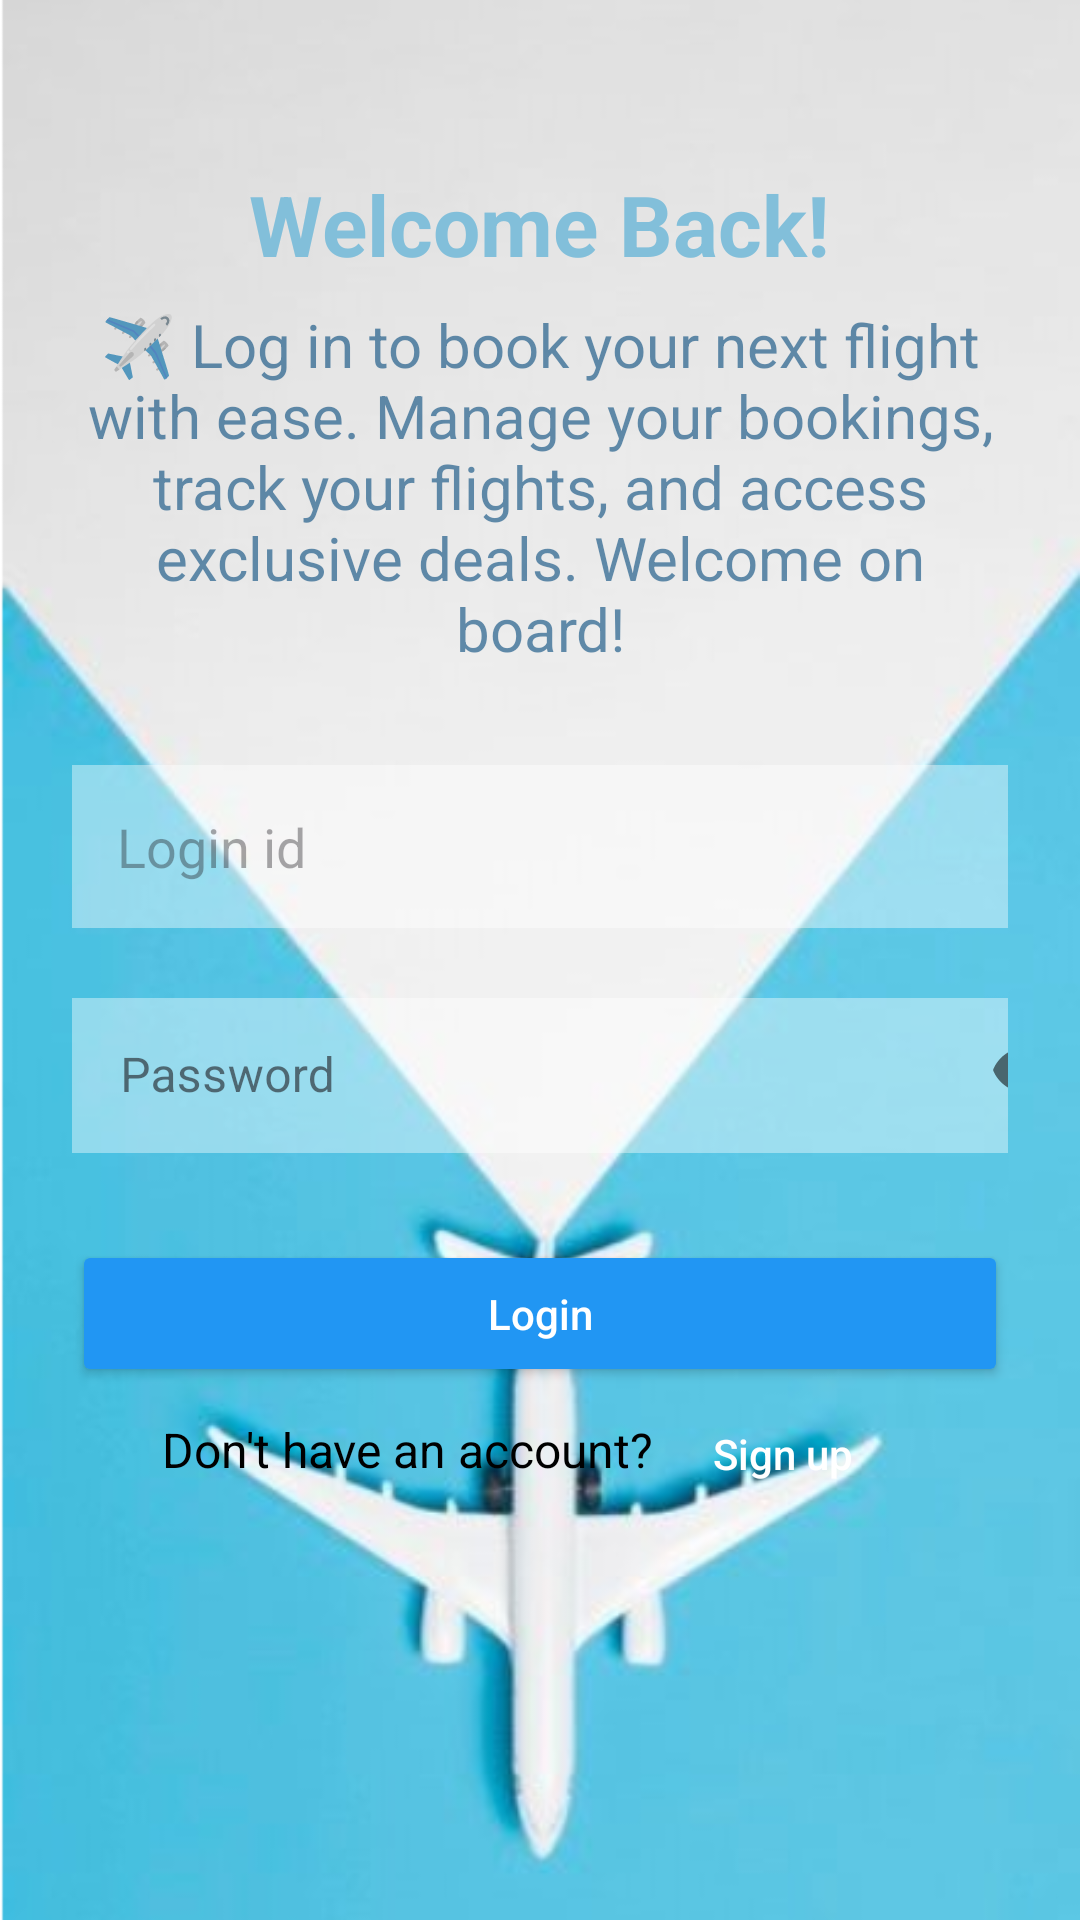

Layout XML and referenced resources for this Android screen:
<!-- AndroidManifest.xml: application theme Theme.Projet_mobile -->
<!-- res/layout/activity_login.xml -->
<?xml version="1.0" encoding="utf-8"?>
    <RelativeLayout
        xmlns:android="http://schemas.android.com/apk/res/android"
        xmlns:app="http://schemas.android.com/apk/res-auto"
        xmlns:tools="http://schemas.android.com/tools"
        android:id="@+id/login"
        tools:context=".login"
        android:background="@drawable/img"
        android:layout_width="match_parent"
        android:layout_height="wrap_content"
        android:padding="24dp">

        
        <TextView
            android:id="@+id/tvSignUpTitlee"
            android:layout_width="wrap_content"
            android:layout_height="wrap_content"
            android:layout_centerHorizontal="true"
            android:layout_marginTop="32dp"
            android:text="Welcome Back!"
            android:textColor="#82BFDA"
            android:textSize="28sp"
            android:textStyle="bold" />

        
        <TextView
            android:id="@+id/tvSignUpSubtitleee"
            android:layout_width="wrap_content"
            android:layout_height="wrap_content"
            android:layout_below="@id/tvSignUpTitlee"
            android:layout_centerHorizontal="true"
            android:layout_marginTop="8dp"
            android:text="✈️ Log in to book your next flight with ease. Manage your bookings, track your flights, and access exclusive deals. Welcome on board!"
            android:textColor="#A00B4E80"
            android:textSize="20sp"
            android:gravity="center"

            />

        
    <EditText
        android:id="@+id/etFullNamee"
        android:layout_width="342dp"
        android:layout_height="wrap_content"
        android:layout_below="@id/tvSignUpSubtitleee"
        android:layout_centerHorizontal="true"
        android:layout_marginTop="32dp"
        android:background="#67FFFFFF"
        android:drawablePadding="10dp"
        android:hint="Login id"
        android:inputType="textPersonName"
        android:padding="15dp"
        android:textColor="#3F51B5" />



        
        <com.google.android.material.textfield.TextInputLayout
            android:id="@+id/tilPasswordd"
            style="@style/Widget.MaterialComponents.TextInputLayout.OutlinedBox"
            android:layout_width="wrap_content"
            android:layout_height="wrap_content"
            android:layout_below="@id/etFullNamee"
            android:layout_centerHorizontal="true"
            android:layout_marginTop="18dp"
            android:hint="Password"
            app:passwordToggleEnabled="true">

            <EditText
                android:id="@+id/etPasswordd"
                android:layout_width="342dp"
                android:layout_height="wrap_content"
                android:layout_centerHorizontal="true"
                android:background="#67FFFFFF"
                android:drawablePadding="10dp"
                android:inputType="textPassword"
                android:padding="15dp"
                android:textColor="#000000" />
        </com.google.android.material.textfield.TextInputLayout>

    <Button
        android:id="@+id/btnSignUpp"
        android:layout_centerHorizontal="true"
        android:layout_width="328dp"
        android:layout_height="wrap_content"
        android:layout_below="@+id/tilPasswordd"
        android:layout_marginTop="29dp"
        android:backgroundTint="#2196F3"
        android:padding="15dp"
        android:text="Login"
        android:textAlignment="center"
        android:textAllCaps="false"
        android:textColor="#FFFFFF" />

    <TextView
        android:id="@+id/tvLoginPromptt"
        android:layout_width="wrap_content"
        android:layout_height="wrap_content"
        android:layout_below="@+id/btnSignUpp"
        android:layout_marginLeft="30dp"
        android:layout_marginTop="10dp"
        android:text="Don't have an account?"
        android:textColor="#000"
        android:textSize="16sp" />

    <Button
        android:id="@+id/btnLogin"
        android:layout_width="wrap_content"
        android:layout_height="wrap_content"
        android:layout_below="@+id/btnSignUpp"
        android:layout_marginStart="-1dp"
        android:layout_marginTop="-2dp"
        android:layout_toEndOf="@+id/tvLoginPromptt"
        android:background="@android:color/transparent"
        android:text="Sign up"
        android:textAllCaps="false"
        android:textColor="#fff" />

</RelativeLayout>
<!-- resources referenced by this layout -->
<resources>
  <!-- drawable img: png bitmap (drawable, 200650 bytes) -->
  <style name="Theme.Projet_mobile" parent="Base.Theme.Projet_mobile" />
  <style name="Base.Theme.Projet_mobile" parent="Theme.Material3.DayNight.NoActionBar">
          
          
      </style>
</resources>
